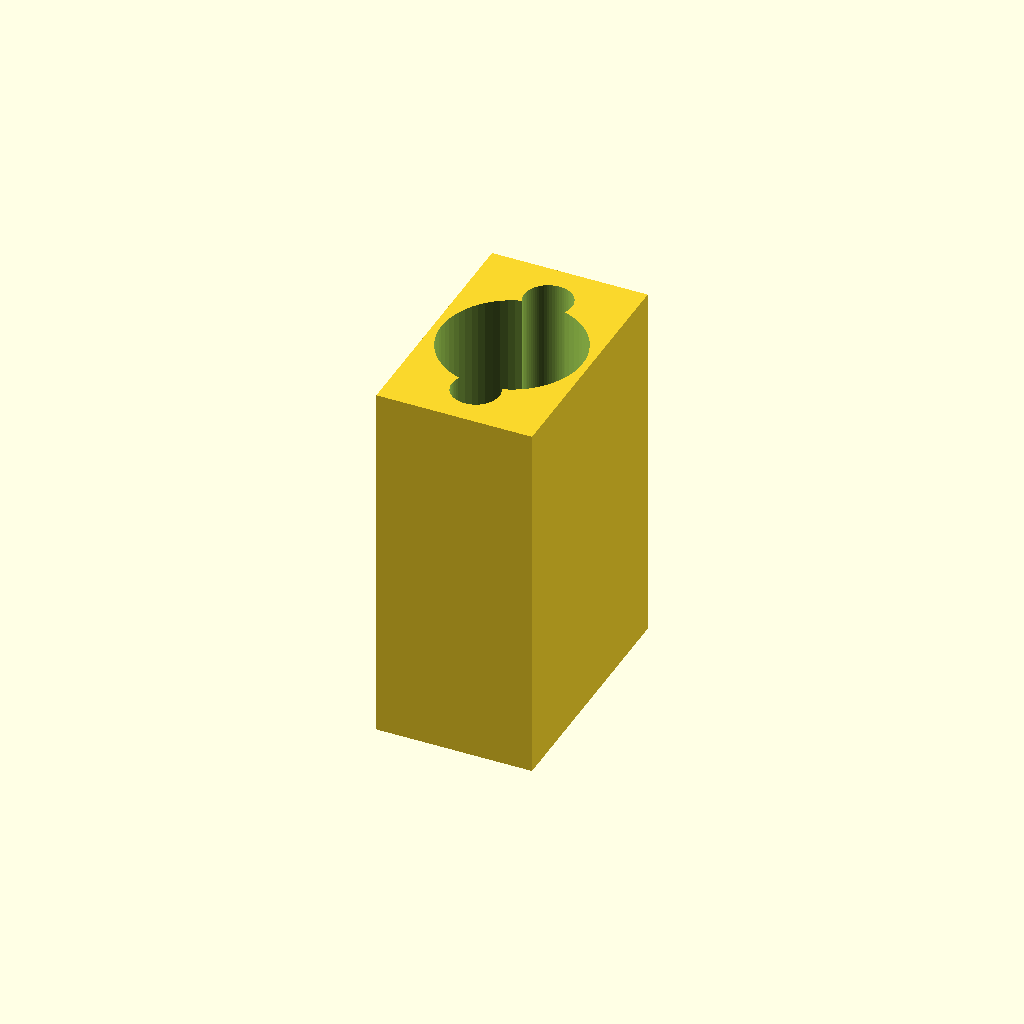
Cell 1 — every parameter at its default value.
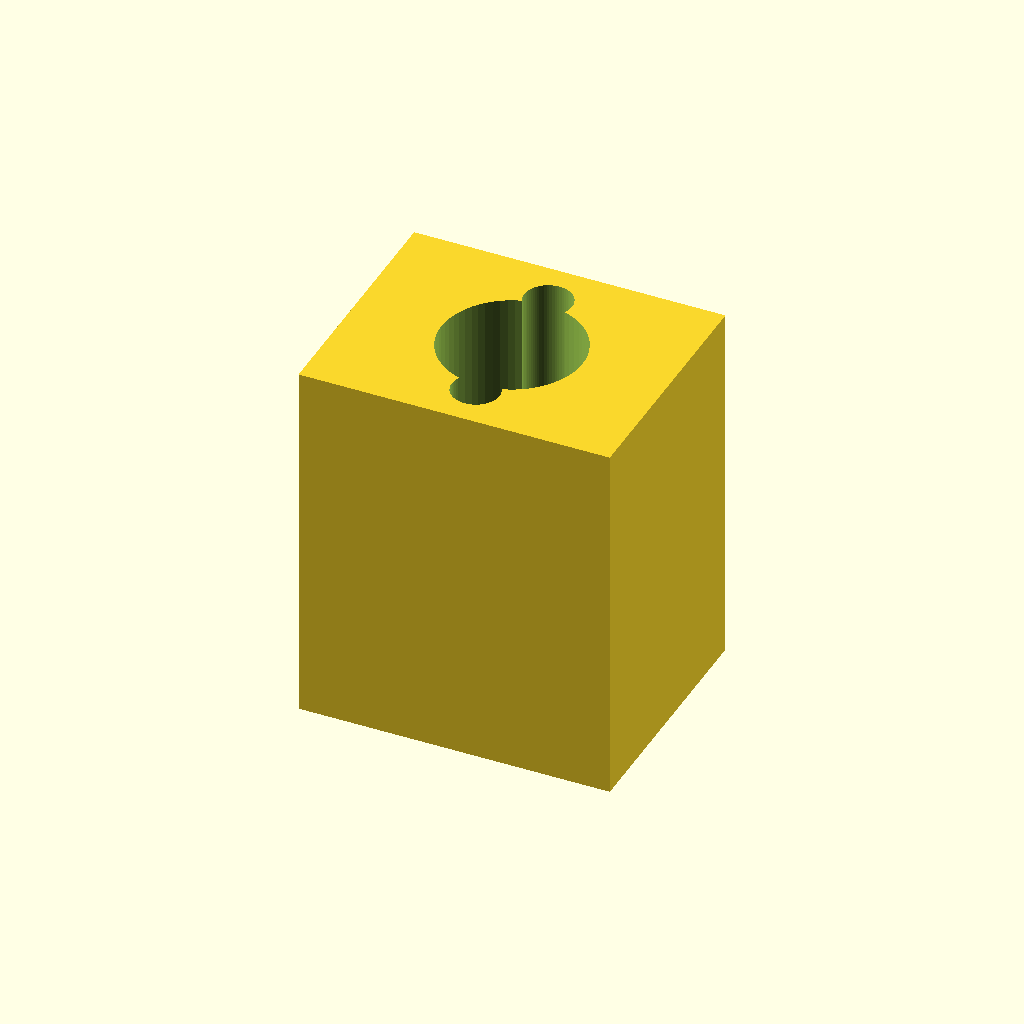
Cell 2: the same model with block_W = 16.
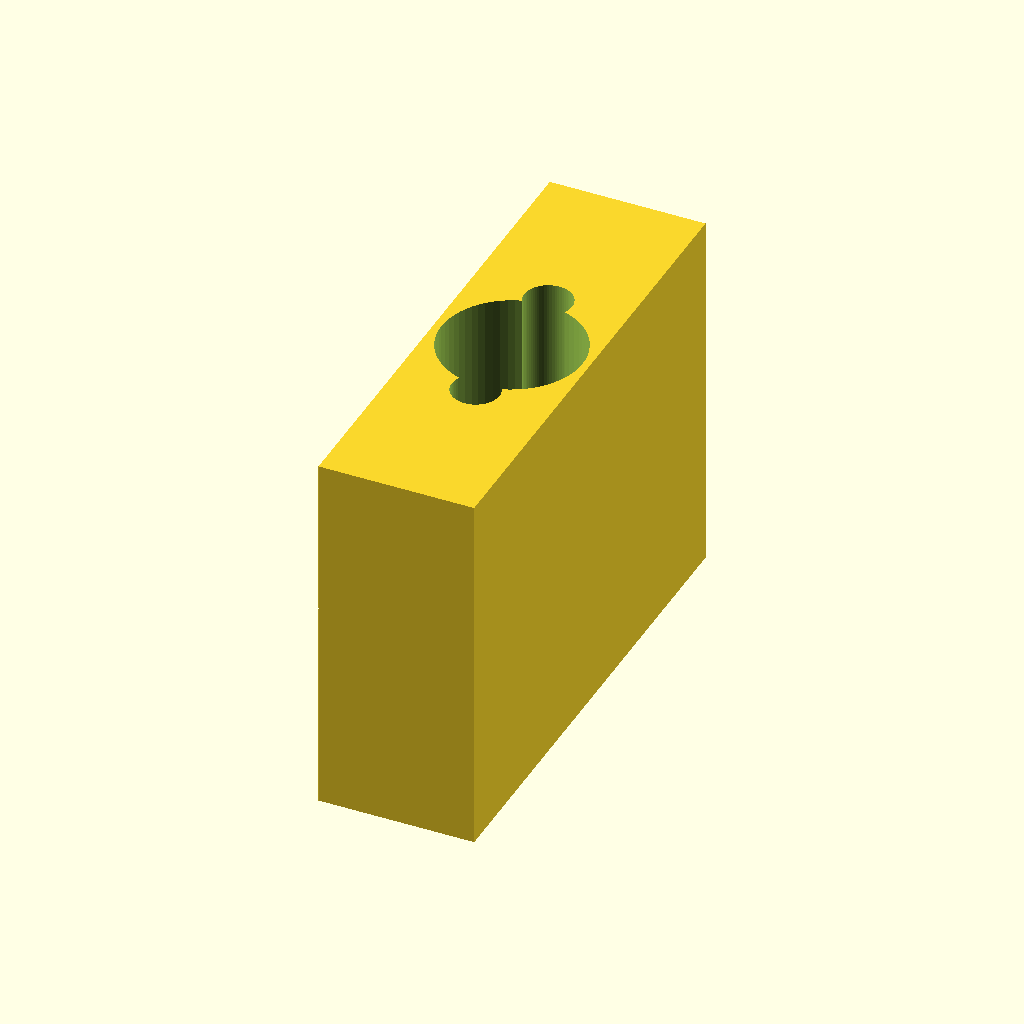
Cell 3 — block_L set to 25.5, the other parameters unchanged.
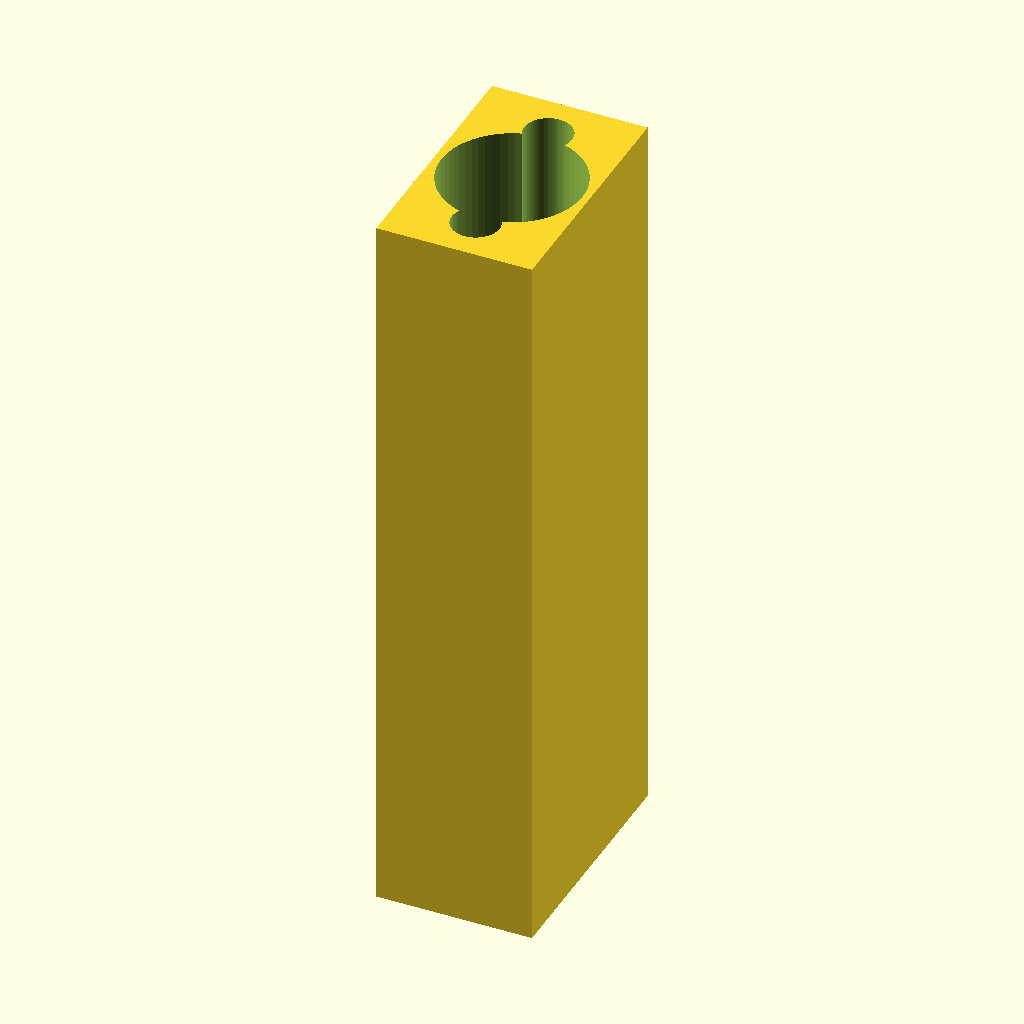
Cell 4 — block_H set to 38, the other parameters unchanged.
All cells are drawn from one camera (rotation 55°, 0°, 25°, orthographic, colour scheme Cornfield), so only the parameter changes between them.
OpenSCAD source file results/nopscadlib/ablations/no_retrieval/scad/leadnut__LSN8x8.scad:
$fn = 64;

// Leadscrew nut housing block (X width, Y length, Z height)
block_W = 8.0;     // X
block_L = 12.75;   // Y
block_H = 19.0;    // Z

// Simple, recognizable "leadscrew nut housing" features
clearance = 0.25;          // small clearance for fit
overlap   = 1.0;           // overlap for robust boolean ops

// Through bore for leadscrew (runs along Z)
screw_d = 4.0 + clearance; // generic leadscrew clearance

// Pocket to hold a cylindrical nut insert (counterbore from top)
nut_od  = 7.0 + clearance; // must fit within 8mm width
nut_h   = 8.0;             // depth of nut pocket from top

// Two mounting holes (through Z), spaced along Y
mount_d = 2.2 + clearance;
mount_y_spacing = 8.0;     // keep within 12.75mm length

module model() {
    // Single connected solid: one block with subtracted bores/pockets
    difference() {
        // Main rectangular housing block (matches 8.0 x 12.75 x 19.0)
        cube([block_W, block_L, block_H], center=true);

        // Central leadscrew through-hole (Z axis)
        cylinder(d=screw_d, h=block_H + 2*overlap, center=true);

        // Nut pocket (counterbore) from the top face down
        // Top face at +block_H/2; pocket extends downward by nut_h
        translate([0, 0, (block_H/2) - (nut_h/2) + (overlap/2)])
            cylinder(d=nut_od, h=nut_h + overlap, center=true);

        // Mounting holes (through Z), symmetric along Y
        for (y = [-mount_y_spacing/2, mount_y_spacing/2]) {
            translate([0, y, 0])
                cylinder(d=mount_d, h=block_H + 2*overlap, center=true);
        }
    }
}

model();
Parameter table extracted from the source (name, type, default, range or options):
block_W: number, default 8
block_L: number, default 12.75
block_H: number, default 19
clearance: number, default 0.25
overlap: number, default 1
nut_h: number, default 8
mount_y_spacing: number, default 8
